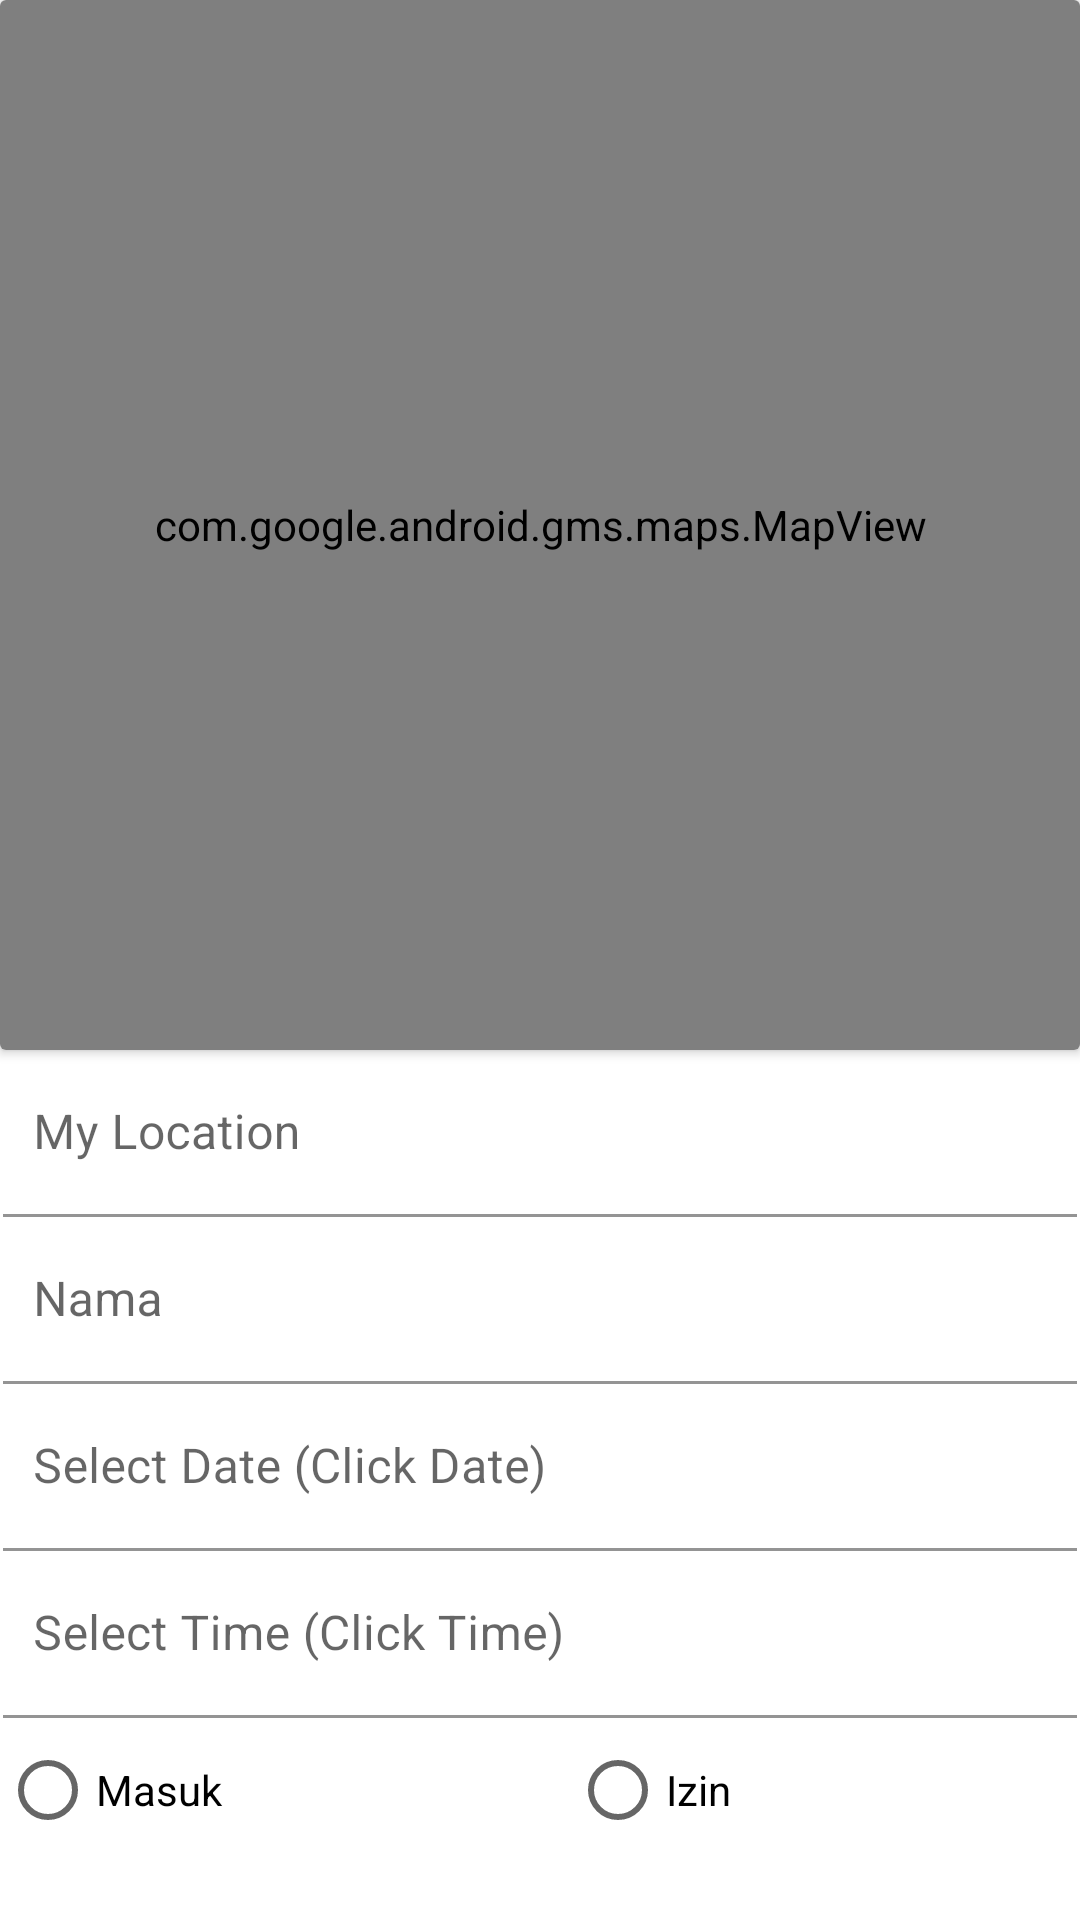

This screen was rendered from an Android layout file. Write that file and the resources it references.
<!-- AndroidManifest.xml: application theme Theme.SPMPKL -->
<!-- res/layout/mahasiswa_fragment_maps.xml -->
<?xml version="1.0" encoding="utf-8"?>
<FrameLayout xmlns:android="http://schemas.android.com/apk/res/android"
    xmlns:map="http://schemas.android.com/apk/res-auto"
    xmlns:tools="http://schemas.android.com/tools"
    android:layout_width="match_parent"
    android:layout_height="match_parent"
    tools:context=".ui_mahasiswa.maps.MapsFragment" >


    <androidx.core.widget.NestedScrollView
        android:layout_width="match_parent"
        android:layout_height="match_parent">

        <LinearLayout
            android:layout_width="match_parent"
            android:layout_height="match_parent"
            android:orientation="vertical">

            <androidx.cardview.widget.CardView
                android:layout_width="match_parent"
                android:layout_height="match_parent">

                <com.google.android.gms.maps.MapView
                    android:id="@+id/map"
                    android:layout_width="match_parent"
                    android:layout_height="350dp"/>

            </androidx.cardview.widget.CardView>
            <com.google.android.material.textfield.TextInputLayout
                android:layout_width="match_parent"
                android:layout_height="wrap_content">
                <EditText
                    android:id="@+id/NewL"
                    android:layout_width="match_parent"
                    android:layout_height="wrap_content"
                    android:hint="My Location"
                    android:inputType="textMultiLine"
                    android:layout_marginStart= "1dp"
                    android:layout_marginEnd="1dp"
                    android:backgroundTint="@color/white"
                    android:paddingEnd="0dp"
                    android:paddingStart="10dp"/>
            </com.google.android.material.textfield.TextInputLayout>
            <com.google.android.material.textfield.TextInputLayout
                android:layout_width="match_parent"
                android:layout_height="wrap_content">
                <EditText
                    android:id="@+id/Nama"
                    android:layout_width="match_parent"
                    android:layout_height="wrap_content"
                    android:hint="Nama"
                    android:inputType="textMultiLine"
                    android:layout_marginStart= "1dp"
                    android:layout_marginEnd="1dp"
                    android:backgroundTint="@color/white"
                    android:paddingEnd="0dp"
                    android:paddingStart="10dp"/>
            </com.google.android.material.textfield.TextInputLayout>
            <com.google.android.material.textfield.TextInputLayout
                android:layout_width="match_parent"
                android:layout_height="wrap_content">
                <EditText
                    android:id="@+id/Tanggal"
                    android:layout_width="match_parent"
                    android:layout_height="wrap_content"
                    android:hint="Select Date (Click Date)"
                    android:inputType="textPersonName"
                    android:backgroundTint="@color/white"
                    android:layout_marginStart= "1dp"
                    android:layout_marginEnd="1dp"
                    android:paddingEnd="0dp"
                    android:paddingStart="10dp"/>
            </com.google.android.material.textfield.TextInputLayout>
            <com.google.android.material.textfield.TextInputLayout
                android:layout_width="match_parent"
                android:layout_height="wrap_content">
                <EditText
                    android:id="@+id/Waktu"
                    android:layout_width="match_parent"
                    android:layout_height="wrap_content"
                    android:hint="Select Time (Click Time)"
                    android:inputType="textPersonName"
                    android:backgroundTint="@color/white"
                    android:layout_marginStart= "1dp"
                    android:layout_marginEnd="1dp"
                    android:paddingEnd="0dp"
                    android:paddingStart="10dp"/>
            </com.google.android.material.textfield.TextInputLayout>
            <RadioGroup
                android:id="@+id/radio"
                android:layout_width="match_parent"
                android:layout_height="match_parent"
                android:orientation="horizontal">
                <RadioButton
                    android:id="@+id/btr_m"
                    android:layout_width="wrap_content"
                    android:layout_height="wrap_content"
                    android:layout_weight="1"
                    android:text="Masuk" />
                <RadioButton
                    android:id="@+id/btr_i"
                    android:layout_width="wrap_content"
                    android:layout_height="wrap_content"
                    android:layout_weight="1"
                    android:text="Izin" />
            </RadioGroup>
            <com.google.android.material.textfield.TextInputLayout
                android:layout_width="match_parent"
                android:layout_height="wrap_content">
                <EditText
                    android:id="@+id/Ket"
                    android:layout_width="match_parent"
                    android:layout_height="wrap_content"
                    android:hint="Keterangan"
                    android:inputType="textPersonName"
                    android:backgroundTint="@color/white"
                    android:layout_marginStart= "1dp"
                    android:layout_marginEnd="1dp"
                    android:paddingEnd="0dp"
                    android:paddingStart="10dp"/>
            </com.google.android.material.textfield.TextInputLayout>

            <Button
                android:id="@+id/btnSimpan"
                android:layout_width="150dp"
                android:layout_height="wrap_content"
                android:layout_marginTop="30dp"
                android:layout_marginBottom="30dp"
                android:background="@color/purple_200"
                android:layout_gravity="center"
                android:text="Save"
                android:textColor="@android:color/white"
                android:drawableLeft="@drawable/ic_save"/>

        </LinearLayout>

    </androidx.core.widget.NestedScrollView>

</FrameLayout>
<!-- resources referenced by this layout -->
<resources>
  <style name="Theme.SPMPKL" parent="Theme.MaterialComponents.DayNight.DarkActionBar">
          
          <item name="colorPrimary">@color/purple_500</item>
          <item name="colorPrimaryVariant">@color/purple_700</item>
          <item name="colorOnPrimary">@color/white</item>
          
          <item name="colorSecondary">@color/teal_200</item>
          <item name="colorSecondaryVariant">@color/teal_700</item>
          <item name="colorOnSecondary">@color/black</item>
          
          <item name="android:statusBarColor" tools:targetApi="l">?attr/colorPrimaryVariant</item>
          
      </style>
  <!-- not gathered from this repository: default colours our renderer supplied (Android Studio template values) -->
  <color name="purple_200">#FFBB86FC</color>
  <color name="purple_500">#FF6200EE</color>
  <color name="purple_700">#FF3700B3</color>
  <color name="teal_200">#FF03DAC5</color>
  <color name="teal_700">#FF018786</color>
  <color name="black">#FF000000</color>
  <color name="white">#FFFFFFFF</color>
</resources>
